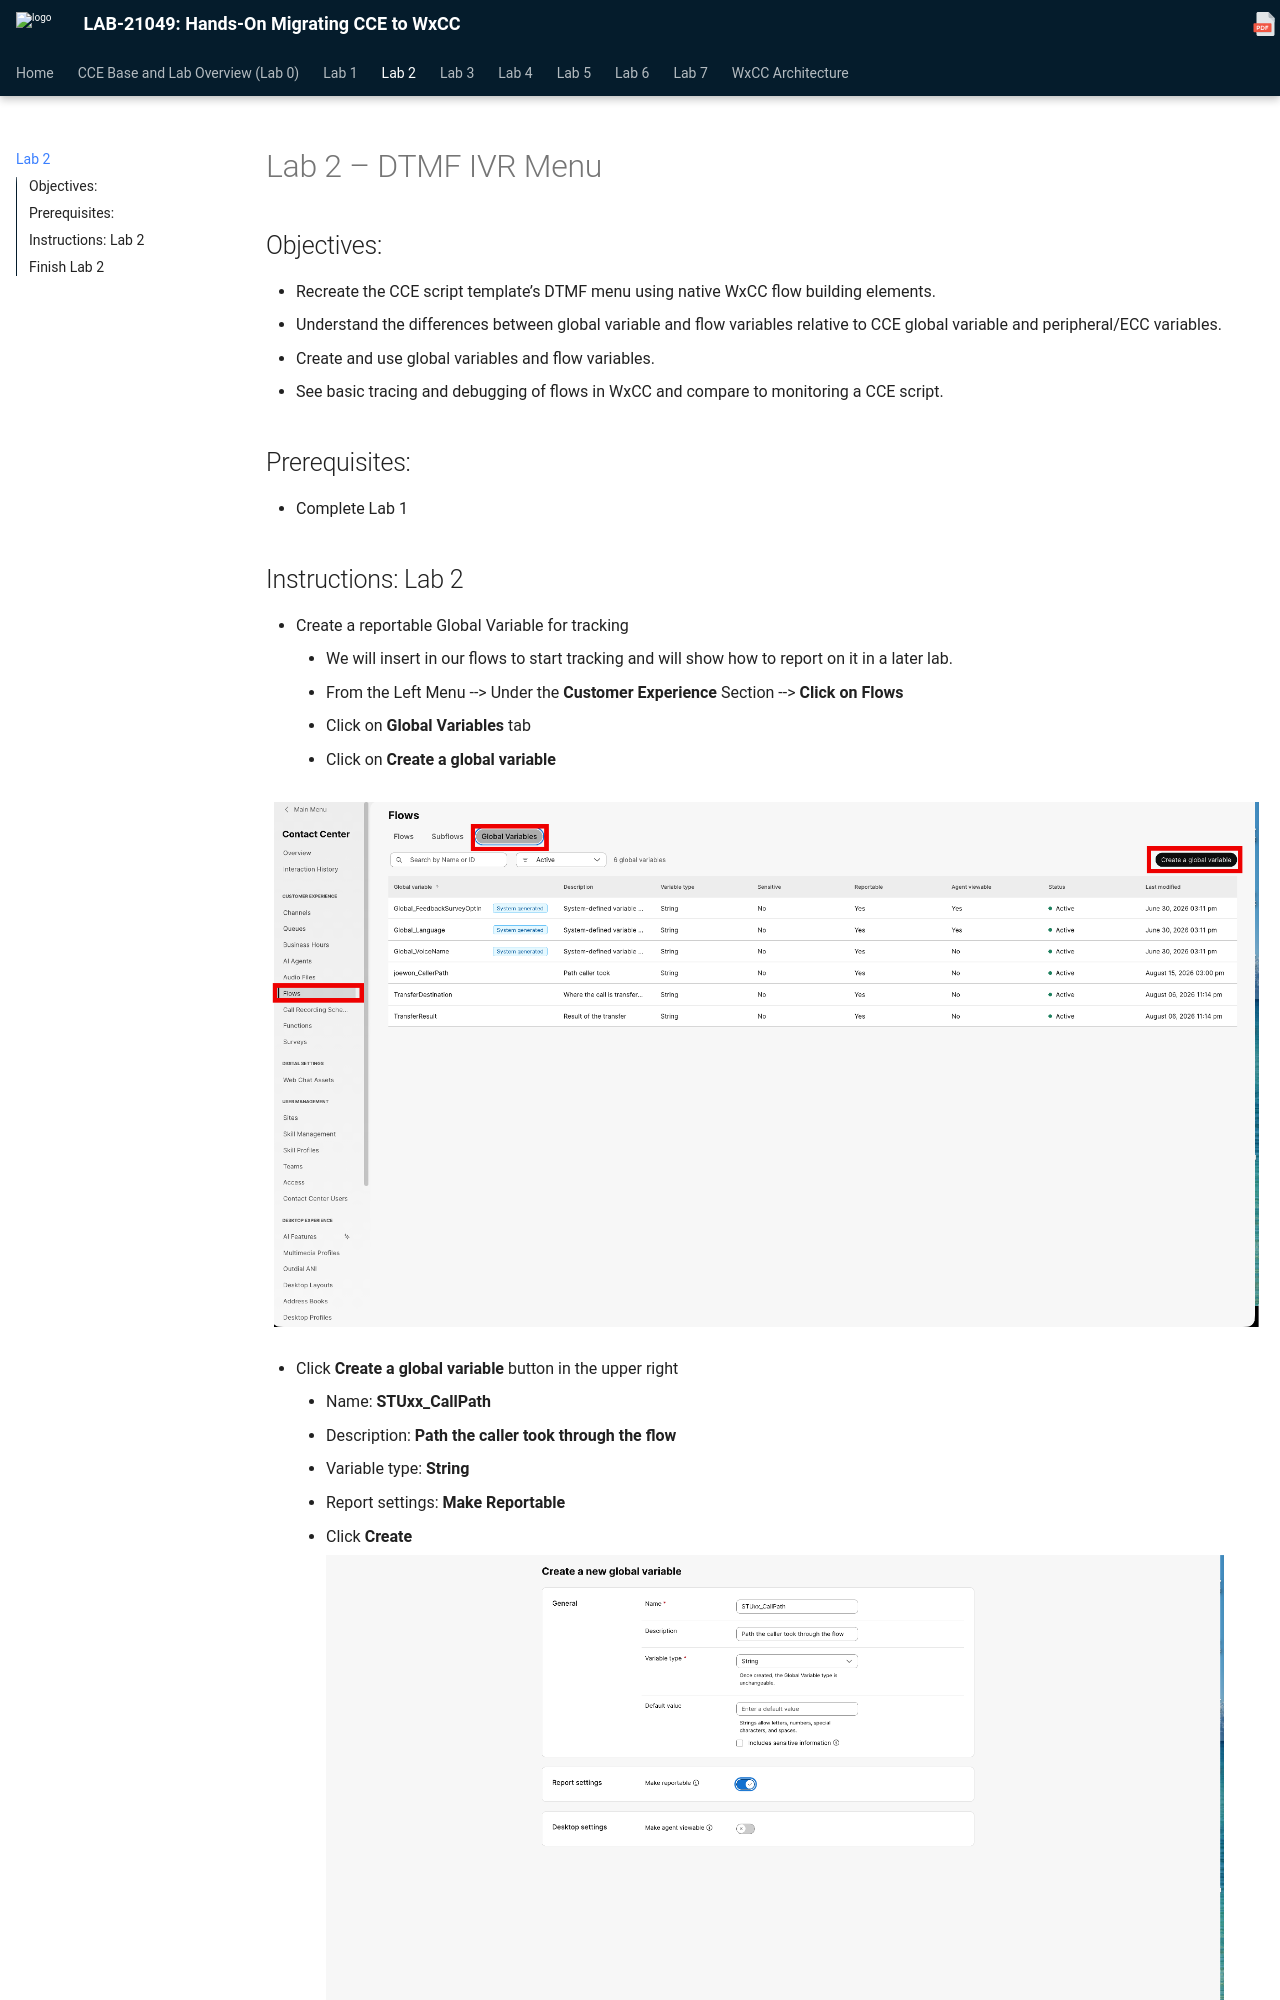

repository: WebexCC-SA/LAB-21049 · page: lab-2-dtmf-ivr-menu/index.html · generator: mkdocs

# Lab 2 – DTMF IVR Menu

## Objectives:

* Recreate the CCE script template’s DTMF menu using native WxCC flow building elements.
* Understand the differences between global variable and flow variables relative to CCE global variable and peripheral/ECC variables.
  + Create and use global variables and flow variables.
* See basic tracing and debugging of flows in WxCC and compare to monitoring a CCE script.

## Prerequisites:

* Complete Lab 1
